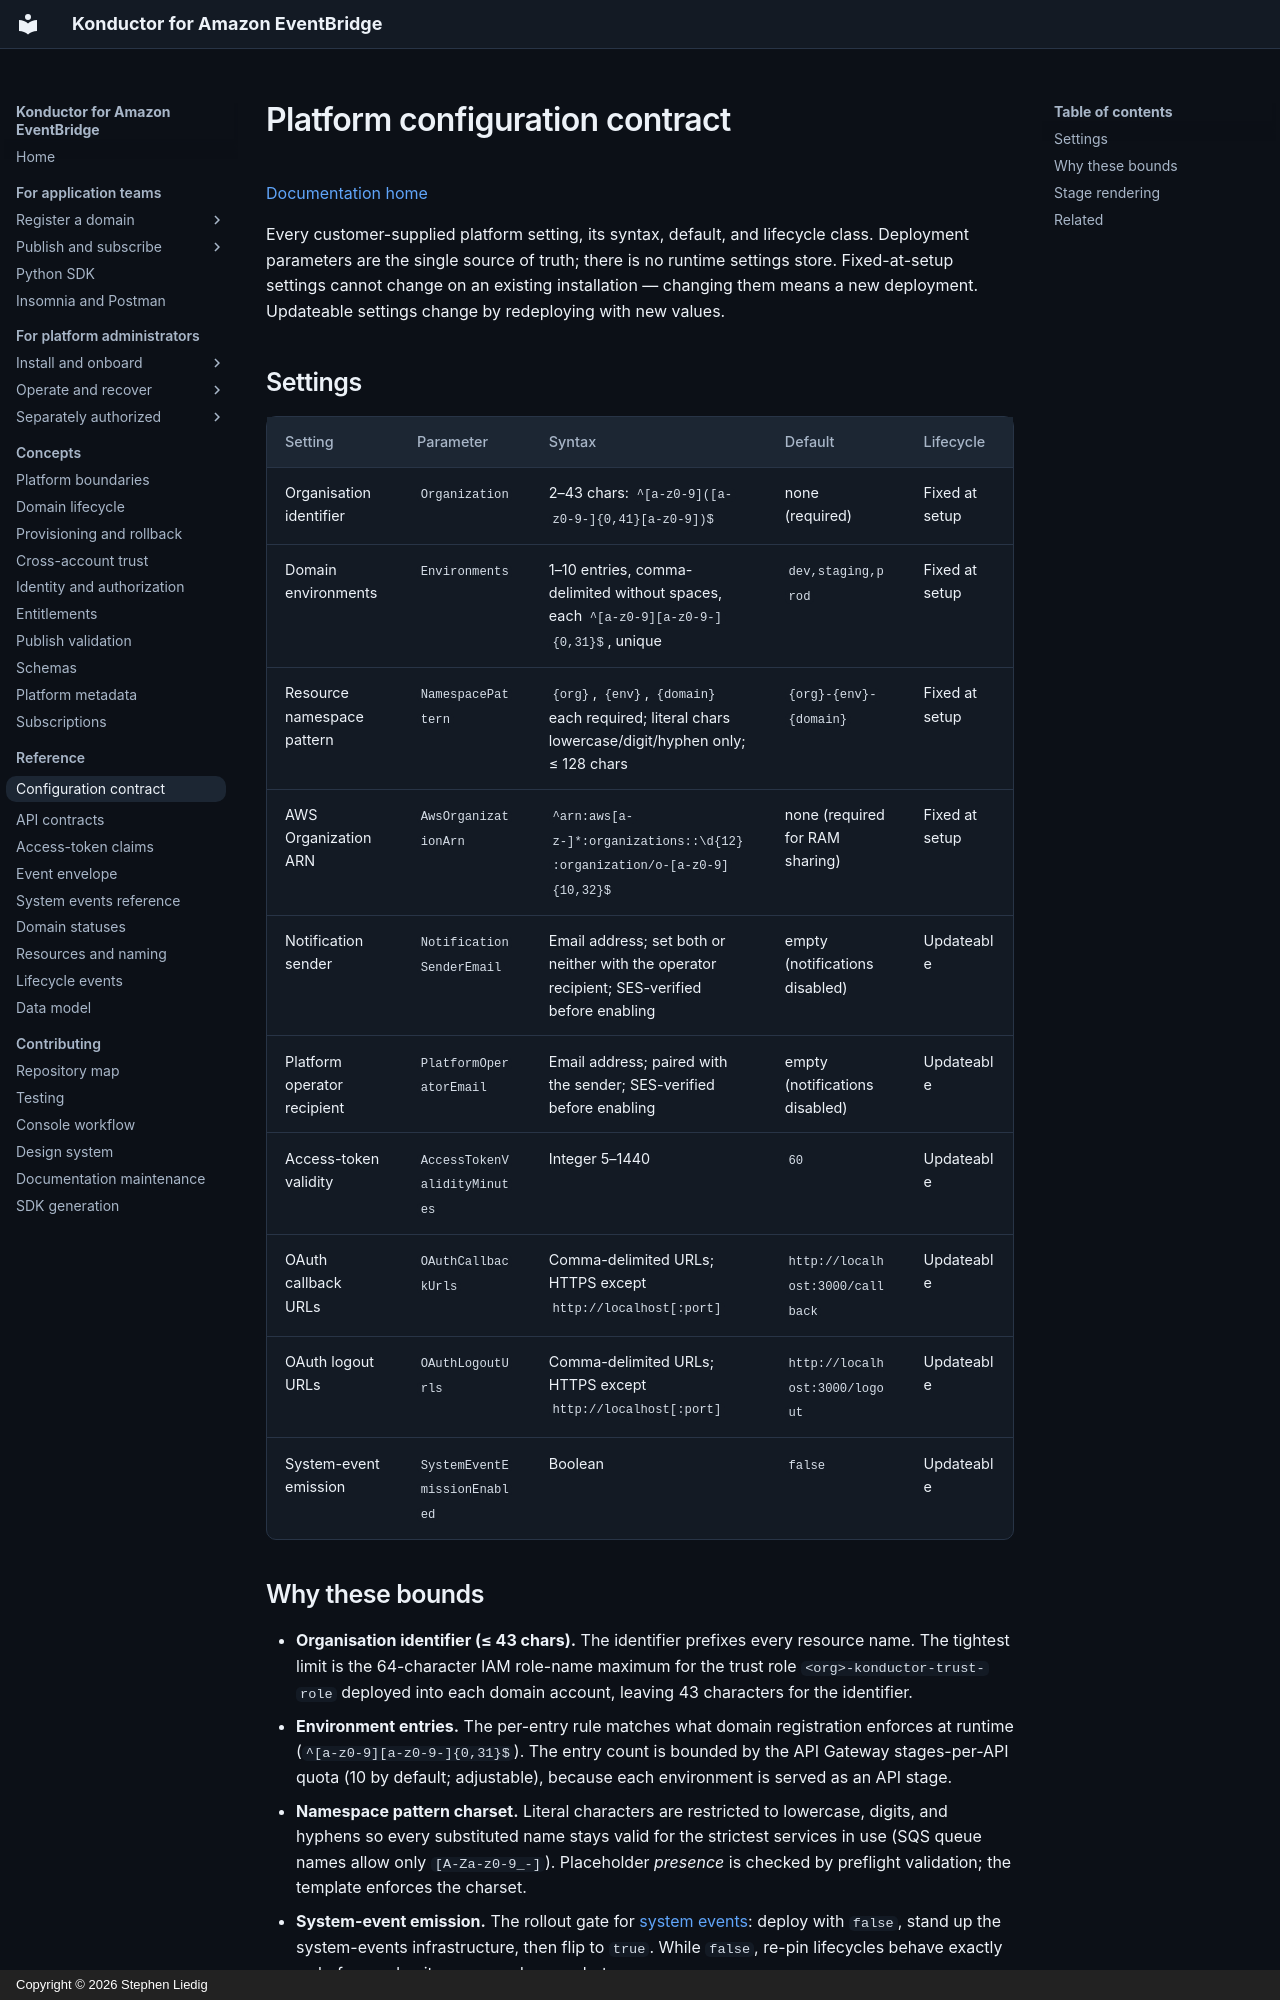

repository: liedig/konductor4evb · page: reference/configuration/index.html · generator: mkdocs · copyright: Copyright © 2026 Stephen Liedig

# Platform configuration contract

[Documentation home](../README.md)

Every customer-supplied platform setting, its syntax, default, and lifecycle
class. Deployment parameters are the single source of truth; there is no
runtime settings store. Fixed-at-setup settings cannot change on an existing
installation — changing them means a new deployment. Updateable settings change
by redeploying with new values.

## Settings

| Setting | Parameter | Syntax | Default | Lifecycle |
|---|---|---|---|---|
| Organisation identifier | `Organization` | 2–43 chars: `^[a-z0-9]([a-z0-9-]{0,41}[a-z0-9])$` | none (required) | Fixed at setup |
| Domain environments | `Environments` | 1–10 entries, comma-delimited without spaces, each `^[a-z0-9][a-z0-9-]{0,31}$`, unique | `dev,staging,prod` | Fixed at setup |
| Resource namespace pattern | `NamespacePattern` | `{org}`, `{env}`, `{domain}` each required; literal chars lowercase/digit/hyphen only; ≤ 128 chars | `{org}-{env}-{domain}` | Fixed at setup |
| AWS Organization ARN | `AwsOrganizationArn` | `^arn:aws[a-z-]*:organizations::\d{12}:organization/o-[a-z0-9]{10,32}$` | none (required for RAM sharing) | Fixed at setup |
| Notification sender | `NotificationSenderEmail` | Email address; set both or neither with the operator recipient; SES-verified before enabling | empty (notifications disabled) | Updateable |
| Platform operator recipient | `PlatformOperatorEmail` | Email address; paired with the sender; SES-verified before enabling | empty (notifications disabled) | Updateable |
| Access-token validity | `AccessTokenValidityMinutes` | Integer 5–1440 | `60` | Updateable |
| OAuth callback URLs | `OAuthCallbackUrls` | Comma-delimited URLs; HTTPS except `http://localhost[:port]` | `http://localhost:3000/callback` | Updateable |
| OAuth logout URLs | `OAuthLogoutUrls` | Comma-delimited URLs; HTTPS except `http://localhost[:port]` | `http://localhost:3000/logout` | Updateable |
| System-event emission | `SystemEventEmissionEnabled` | Boolean | `false` | Updateable |
